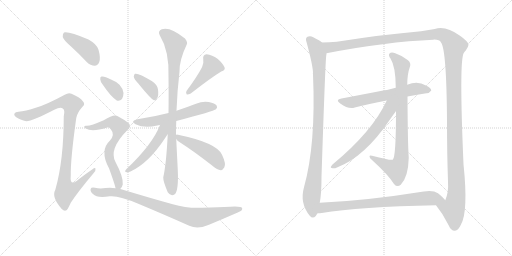
t = 0.00 s
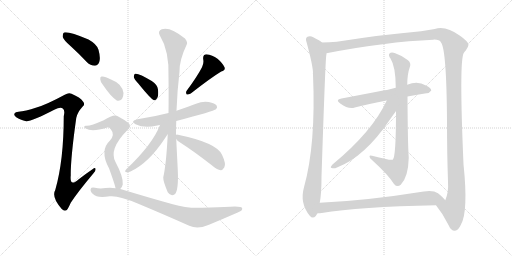
t = 2.79 s
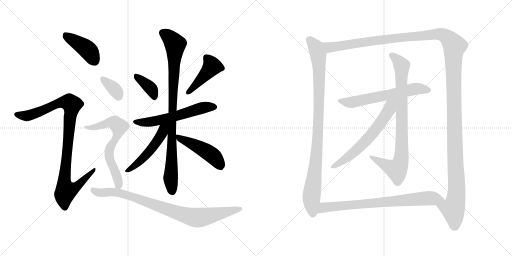
t = 5.58 s
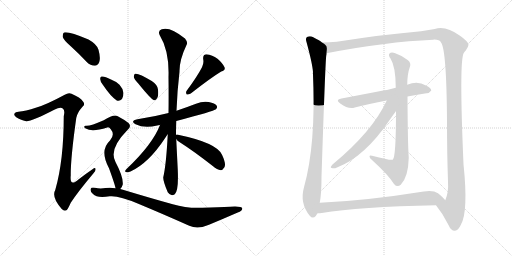
t = 8.36 s
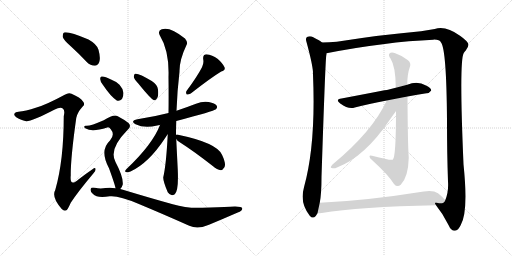
t = 11.15 s
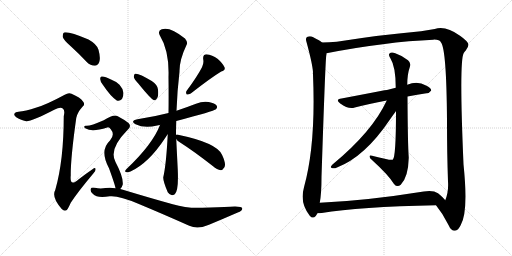
t = 13.94 s

The animated SVG that drew these frames (rendered in a browser with its animation timeline set to each time). Animation: 17 CSS @keyframes rules; one cycle of 13.94 s.

<svg version="1.1" viewBox="0 0 2048 1024" xmlns="http://www.w3.org/2000/svg">
  <g stroke="lightgray" stroke-dasharray="1,1" stroke-width="1" transform="scale(4, 4)">
    <line x1="0" y1="0" x2="256" y2="256"></line>
    <line x1="256" y1="0" x2="0" y2="256"></line>
    <line x1="128" y1="0" x2="128" y2="256"></line>
    <line x1="0" y1="128" x2="256" y2="128"></line>
    <line x1="256" y1="0" x2="512" y2="256"></line>
    <line x1="512" y1="0" x2="256" y2="256"></line>
    <line x1="384" y1="0" x2="384" y2="256"></line>
    <line x1="256" y1="128" x2="512" y2="128"></line>
  </g>
<g transform="scale(1, -1) translate(0, -850)">
   <style type="text/css">
    @keyframes keyframes0 {
      from {
       stroke: black;
       stroke-dashoffset: 418;
       stroke-width: 128;
       }
       58% {
       animation-timing-function: step-end;
       stroke: black;
       stroke-dashoffset: 0;
       stroke-width: 128;
       }
       to {
       stroke: black;
       stroke-width: 1024;
       }
       }
       #make-me-a-hanzi-animation-0 {
         animation: keyframes0 0.590169s both;
         animation-delay: 0.000000s;
         animation-timing-function: linear;
       }
    @keyframes keyframes1 {
      from {
       stroke: black;
       stroke-dashoffset: 977;
       stroke-width: 128;
       }
       76% {
       animation-timing-function: step-end;
       stroke: black;
       stroke-dashoffset: 0;
       stroke-width: 128;
       }
       to {
       stroke: black;
       stroke-width: 1024;
       }
       }
       #make-me-a-hanzi-animation-1 {
         animation: keyframes1 1.045085s both;
         animation-delay: 0.590169s;
         animation-timing-function: linear;
       }
    @keyframes keyframes2 {
      from {
       stroke: black;
       stroke-dashoffset: 374;
       stroke-width: 128;
       }
       55% {
       animation-timing-function: step-end;
       stroke: black;
       stroke-dashoffset: 0;
       stroke-width: 128;
       }
       to {
       stroke: black;
       stroke-width: 1024;
       }
       }
       #make-me-a-hanzi-animation-2 {
         animation: keyframes2 0.554362s both;
         animation-delay: 1.635254s;
         animation-timing-function: linear;
       }
    @keyframes keyframes3 {
      from {
       stroke: black;
       stroke-dashoffset: 440;
       stroke-width: 128;
       }
       59% {
       animation-timing-function: step-end;
       stroke: black;
       stroke-dashoffset: 0;
       stroke-width: 128;
       }
       to {
       stroke: black;
       stroke-width: 1024;
       }
       }
       #make-me-a-hanzi-animation-3 {
         animation: keyframes3 0.608073s both;
         animation-delay: 2.189616s;
         animation-timing-function: linear;
       }
    @keyframes keyframes4 {
      from {
       stroke: black;
       stroke-dashoffset: 577;
       stroke-width: 128;
       }
       65% {
       animation-timing-function: step-end;
       stroke: black;
       stroke-dashoffset: 0;
       stroke-width: 128;
       }
       to {
       stroke: black;
       stroke-width: 1024;
       }
       }
       #make-me-a-hanzi-animation-4 {
         animation: keyframes4 0.719564s both;
         animation-delay: 2.797689s;
         animation-timing-function: linear;
       }
    @keyframes keyframes5 {
      from {
       stroke: black;
       stroke-dashoffset: 914;
       stroke-width: 128;
       }
       75% {
       animation-timing-function: step-end;
       stroke: black;
       stroke-dashoffset: 0;
       stroke-width: 128;
       }
       to {
       stroke: black;
       stroke-width: 1024;
       }
       }
       #make-me-a-hanzi-animation-5 {
         animation: keyframes5 0.993815s both;
         animation-delay: 3.517253s;
         animation-timing-function: linear;
       }
    @keyframes keyframes6 {
      from {
       stroke: black;
       stroke-dashoffset: 503;
       stroke-width: 128;
       }
       62% {
       animation-timing-function: step-end;
       stroke: black;
       stroke-dashoffset: 0;
       stroke-width: 128;
       }
       to {
       stroke: black;
       stroke-width: 1024;
       }
       }
       #make-me-a-hanzi-animation-6 {
         animation: keyframes6 0.659342s both;
         animation-delay: 4.511068s;
         animation-timing-function: linear;
       }
    @keyframes keyframes7 {
      from {
       stroke: black;
       stroke-dashoffset: 473;
       stroke-width: 128;
       }
       61% {
       animation-timing-function: step-end;
       stroke: black;
       stroke-dashoffset: 0;
       stroke-width: 128;
       }
       to {
       stroke: black;
       stroke-width: 1024;
       }
       }
       #make-me-a-hanzi-animation-7 {
         animation: keyframes7 0.634928s both;
         animation-delay: 5.170410s;
         animation-timing-function: linear;
       }
    @keyframes keyframes8 {
      from {
       stroke: black;
       stroke-dashoffset: 352;
       stroke-width: 128;
       }
       53% {
       animation-timing-function: step-end;
       stroke: black;
       stroke-dashoffset: 0;
       stroke-width: 128;
       }
       to {
       stroke: black;
       stroke-width: 1024;
       }
       }
       #make-me-a-hanzi-animation-8 {
         animation: keyframes8 0.536458s both;
         animation-delay: 5.805338s;
         animation-timing-function: linear;
       }
    @keyframes keyframes9 {
      from {
       stroke: black;
       stroke-dashoffset: 658;
       stroke-width: 128;
       }
       68% {
       animation-timing-function: step-end;
       stroke: black;
       stroke-dashoffset: 0;
       stroke-width: 128;
       }
       to {
       stroke: black;
       stroke-width: 1024;
       }
       }
       #make-me-a-hanzi-animation-9 {
         animation: keyframes9 0.785482s both;
         animation-delay: 6.341796s;
         animation-timing-function: linear;
       }
    @keyframes keyframes10 {
      from {
       stroke: black;
       stroke-dashoffset: 868;
       stroke-width: 128;
       }
       74% {
       animation-timing-function: step-end;
       stroke: black;
       stroke-dashoffset: 0;
       stroke-width: 128;
       }
       to {
       stroke: black;
       stroke-width: 1024;
       }
       }
       #make-me-a-hanzi-animation-10 {
         animation: keyframes10 0.956380s both;
         animation-delay: 7.127278s;
         animation-timing-function: linear;
       }
    @keyframes keyframes11 {
      from {
       stroke: black;
       stroke-dashoffset: 969;
       stroke-width: 128;
       }
       76% {
       animation-timing-function: step-end;
       stroke: black;
       stroke-dashoffset: 0;
       stroke-width: 128;
       }
       to {
       stroke: black;
       stroke-width: 1024;
       }
       }
       #make-me-a-hanzi-animation-11 {
         animation: keyframes11 1.038574s both;
         animation-delay: 8.083658s;
         animation-timing-function: linear;
       }
    @keyframes keyframes12 {
      from {
       stroke: black;
       stroke-dashoffset: 1529;
       stroke-width: 128;
       }
       83% {
       animation-timing-function: step-end;
       stroke: black;
       stroke-dashoffset: 0;
       stroke-width: 128;
       }
       to {
       stroke: black;
       stroke-width: 1024;
       }
       }
       #make-me-a-hanzi-animation-12 {
         animation: keyframes12 1.494303s both;
         animation-delay: 9.122232s;
         animation-timing-function: linear;
       }
    @keyframes keyframes13 {
      from {
       stroke: black;
       stroke-dashoffset: 616;
       stroke-width: 128;
       }
       67% {
       animation-timing-function: step-end;
       stroke: black;
       stroke-dashoffset: 0;
       stroke-width: 128;
       }
       to {
       stroke: black;
       stroke-width: 1024;
       }
       }
       #make-me-a-hanzi-animation-13 {
         animation: keyframes13 0.751302s both;
         animation-delay: 10.616535s;
         animation-timing-function: linear;
       }
    @keyframes keyframes14 {
      from {
       stroke: black;
       stroke-dashoffset: 850;
       stroke-width: 128;
       }
       73% {
       animation-timing-function: step-end;
       stroke: black;
       stroke-dashoffset: 0;
       stroke-width: 128;
       }
       to {
       stroke: black;
       stroke-width: 1024;
       }
       }
       #make-me-a-hanzi-animation-14 {
         animation: keyframes14 0.941732s both;
         animation-delay: 11.367837s;
         animation-timing-function: linear;
       }
    @keyframes keyframes15 {
      from {
       stroke: black;
       stroke-dashoffset: 622;
       stroke-width: 128;
       }
       67% {
       animation-timing-function: step-end;
       stroke: black;
       stroke-dashoffset: 0;
       stroke-width: 128;
       }
       to {
       stroke: black;
       stroke-width: 1024;
       }
       }
       #make-me-a-hanzi-animation-15 {
         animation: keyframes15 0.756185s both;
         animation-delay: 12.309569s;
         animation-timing-function: linear;
       }
    @keyframes keyframes16 {
      from {
       stroke: black;
       stroke-dashoffset: 763;
       stroke-width: 128;
       }
       71% {
       animation-timing-function: step-end;
       stroke: black;
       stroke-dashoffset: 0;
       stroke-width: 128;
       }
       to {
       stroke: black;
       stroke-width: 1024;
       }
       }
       #make-me-a-hanzi-animation-16 {
         animation: keyframes16 0.870931s both;
         animation-delay: 13.065754s;
         animation-timing-function: linear;
       }
</style>
<path d="M 283.0 665.0 Q 314.0 637.0 347.0 602.0 Q 362.0 587.0 379.0 587.0 Q 391.0 587.0 397.0 602.0 Q 403.0 618.0 394.0 651.0 Q 388.0 673.0 354.0 692.0 Q 273.0 726.0 256.0 720.0 Q 250.0 716.0 251.0 702.0 Q 255.0 689.0 283.0 665.0 Z" fill="lightgray"></path> 
<path d="M 146.0 420.0 Q 100.0 405.0 74.0 403.0 Q 61.0 403.0 58.0 396.0 Q 54.0 389.0 65.0 381.0 Q 87.0 368.0 101.0 366.0 Q 119.0 360.0 217.0 411.0 Q 242.0 424.0 251.0 416.0 Q 261.0 410.0 255.0 385.0 Q 255.0 208.0 221.0 90.0 Q 205.0 62.0 247.0 14.0 Q 257.0 4.0 266.0 9.0 Q 273.0 16.0 283.0 39.0 Q 311.0 82.0 374.0 157.0 Q 384.0 167.0 382.0 175.0 Q 381.0 182.0 370.0 173.0 Q 342.0 154.0 315.0 133.0 Q 278.0 100.0 283.0 148.0 Q 282.0 214.0 305.0 378.0 Q 309.0 400.0 330.0 423.0 Q 342.0 433.0 332.0 444.0 Q 322.0 460.0 286.0 475.0 Q 274.0 481.0 259.0 471.0 Q 187.0 432.0 146.0 420.0 Z" fill="lightgray"></path> 
<path d="M 554.0 515.0 Q 605.0 452.0 616.0 449.0 Q 623.0 448.0 629.0 458.0 Q 635.0 468.0 632.0 492.0 Q 631.0 510.0 607.0 526.0 Q 553.0 559.0 540.0 555.0 Q 536.0 554.0 535.0 543.0 Q 536.0 534.0 554.0 515.0 Z" fill="lightgray"></path> 
<path d="M 808.0 581.0 Q 789.0 544.0 746.0 486.0 Q 742.0 479.0 747.0 472.0 Q 754.0 471.0 763.0 476.0 Q 845.0 540.0 885.0 564.0 Q 903.0 570.0 898.0 581.0 Q 891.0 597.0 870.0 615.0 Q 849.0 631.0 826.0 633.0 Q 810.0 632.0 813.0 612.0 Q 816.0 597.0 808.0 581.0 Z" fill="lightgray"></path> 
<path d="M 705.0 366.0 Q 855.0 405.0 864.0 413.0 Q 871.0 420.0 867.0 427.0 Q 860.0 437.0 835.0 442.0 Q 810.0 446.0 784.0 435.0 Q 745.0 420.0 706.0 407.0 L 674.0 398.0 Q 616.0 383.0 550.0 373.0 Q 519.0 367.0 542.0 353.0 Q 578.0 335.0 629.0 348.0 Q 632.0 349.0 640.0 350.0 L 705.0 366.0 Z" fill="lightgray"></path> 
<path d="M 704.0 310.0 Q 704.0 340.0 705.0 366.0 L 706.0 407.0 Q 709.0 488.0 718.0 563.0 Q 717.0 609.0 746.0 670.0 Q 753.0 680.0 740.0 696.0 Q 680.0 745.0 647.0 733.0 Q 631.0 727.0 638.0 711.0 Q 678.0 645.0 674.0 542.0 Q 675.0 463.0 674.0 398.0 L 671.0 313.0 Q 665.0 192.0 653.0 141.0 Q 652.0 126.0 671.0 81.0 Q 683.0 63.0 699.0 73.0 Q 715.0 86.0 711.0 172.0 Q 705.0 292.0 705.0 294.0 L 704.0 310.0 Z" fill="lightgray"></path> 
<path d="M 640.0 350.0 Q 610.0 272.0 506.0 174.0 Q 496.0 164.0 504.0 162.0 Q 511.0 159.0 522.0 164.0 Q 594.0 197.0 660.0 297.0 Q 666.0 307.0 671.0 313.0 C 709.0 363.0 658.0 394.0 640.0 350.0 Z" fill="lightgray"></path> 
<path d="M 705.0 294.0 Q 708.0 288.0 716.0 283.0 Q 777.0 244.0 851.0 186.0 Q 869.0 171.0 883.0 169.0 Q 890.0 169.0 897.0 180.0 Q 906.0 193.0 888.0 231.0 Q 867.0 279.0 712.0 311.0 Q 706.0 314.0 704.0 310.0 C 695.0 308.0 695.0 308.0 705.0 294.0 Z" fill="lightgray"></path> 
<path d="M 412.0 510.0 Q 442.0 465.0 467.0 448.0 Q 479.0 444.0 488.0 454.0 Q 494.0 464.0 494.0 478.0 Q 491.0 497.0 478.0 511.0 Q 465.0 524.0 444.0 532.0 Q 416.0 547.0 406.0 544.0 Q 400.0 543.0 401.0 533.0 Q 401.0 523.0 412.0 510.0 Z" fill="lightgray"></path> 
<path d="M 481.0 94.0 Q 488.0 100.0 491.0 112.0 Q 494.0 142.0 462.0 202.0 Q 434.0 253.0 509.0 329.0 Q 528.0 344.0 514.0 358.0 Q 498.0 371.0 471.0 385.0 Q 456.0 395.0 415.0 369.0 Q 360.0 345.0 345.0 347.0 Q 339.0 348.0 337.0 344.0 Q 336.0 340.0 343.0 336.0 Q 368.0 321.0 429.0 340.0 Q 436.0 343.0 443.0 333.0 Q 461.0 312.0 440.0 288.0 Q 397.0 248.0 436.0 177.0 Q 461.0 108.0 462.0 97.0 C 467.0 75.0 467.0 75.0 481.0 94.0 Z" fill="lightgray"></path> 
<path d="M 462.0 97.0 Q 443.0 101.0 422.0 98.0 Q 400.0 94.0 380.0 99.0 Q 365.0 102.0 363.0 95.0 Q 359.0 85.0 372.0 74.0 Q 388.0 56.0 439.0 65.0 Q 475.0 69.0 553.0 35.0 Q 647.0 -4.0 757.0 -53.0 Q 791.0 -69.0 836.0 -49.0 Q 896.0 -24.0 951.0 0.0 Q 970.0 7.0 969.0 16.0 Q 968.0 26.0 921.0 23.0 Q 876.0 22.0 809.0 19.0 Q 748.0 16.0 691.0 33.0 Q 604.0 57.0 495.0 90.0 Q 488.0 93.0 481.0 94.0 L 462.0 97.0 Z" fill="lightgray"></path> 
<path d="M 1288.0 680.5 Q 1281.0 687.5 1253.0 701.5 Q 1241.0 707.5 1228.0 702.5 Q 1221.0 696.5 1226.0 682.5 Q 1250.0 594.5 1252.0 561.5 Q 1251.0 557.5 1252.0 552.5 Q 1264.0 272.5 1216.0 101.5 Q 1198.0 37.5 1239.0 -12.5 Q 1251.0 -27.5 1263.0 -13.5 Q 1267.0 -7.5 1270.0 -2.5 L 1279.0 39.5 Q 1286.0 76.5 1286.0 142.5 Q 1301.0 599.5 1305.0 628.5 Q 1306.0 632.5 1306.0 637.5 C 1309.0 666.5 1309.0 666.5 1288.0 680.5 Z" fill="lightgray"></path> 
<path d="M 1744.0 29.5 Q 1772.0 -4.5 1794.0 -49.5 Q 1804.0 -73.5 1820.0 -72.5 Q 1833.0 -71.5 1843.0 -49.5 Q 1874.0 1.5 1854.0 193.5 Q 1836.0 607.5 1855.0 638.5 Q 1858.0 644.5 1863.0 648.5 Q 1873.0 661.5 1874.0 671.5 Q 1873.0 684.5 1840.0 707.5 Q 1782.0 749.5 1739.0 734.5 Q 1718.0 731.5 1684.0 725.5 Q 1531.0 712.5 1347.0 683.5 Q 1316.0 680.5 1288.0 680.5 C 1258.0 679.5 1277.0 631.5 1306.0 637.5 Q 1543.0 683.5 1733.0 691.5 Q 1758.0 692.5 1764.0 680.5 Q 1786.0 653.5 1788.0 368.5 Q 1788.0 236.5 1792.0 124.5 Q 1795.0 81.5 1781.0 49.5 C 1773.0 20.5 1726.0 53.5 1744.0 29.5 Z" fill="lightgray"></path> 
<path d="M 1630.0 464.5 Q 1670.0 471.5 1706.0 477.5 Q 1716.0 476.5 1725.0 488.5 Q 1725.0 498.5 1704.0 508.5 Q 1670.0 527.5 1629.0 511.5 L 1583.0 499.5 Q 1567.0 496.5 1552.0 491.5 Q 1545.0 491.5 1366.0 456.5 Q 1339.0 452.5 1361.0 436.5 Q 1394.0 412.5 1419.0 420.5 Q 1474.0 435.5 1547.0 448.5 L 1630.0 464.5 Z" fill="lightgray"></path> 
<path d="M 1584.0 406.5 Q 1584.0 220.5 1571.0 211.5 Q 1564.0 207.5 1488.0 227.5 Q 1478.0 230.5 1478.0 224.5 Q 1478.0 217.5 1488.0 210.5 Q 1554.0 150.5 1576.0 114.5 Q 1589.0 98.5 1603.0 111.5 Q 1633.0 141.5 1635.0 219.5 Q 1631.0 273.5 1630.0 464.5 L 1629.0 511.5 Q 1629.0 553.5 1639.0 581.5 Q 1646.0 597.5 1632.0 609.5 Q 1608.0 628.5 1581.0 637.5 Q 1565.0 643.5 1558.0 636.5 Q 1552.0 630.5 1562.0 616.5 Q 1583.0 583.5 1583.0 499.5 L 1584.0 406.5 Z" fill="lightgray"></path> 
<path d="M 1547.0 448.5 Q 1490.0 324.5 1330.0 192.5 Q 1318.0 179.5 1327.0 178.5 Q 1336.0 174.5 1348.0 180.5 Q 1459.0 223.5 1557.0 368.5 Q 1576.0 395.5 1584.0 406.5 C 1624.0 462.5 1569.0 495.5 1547.0 448.5 Z" fill="lightgray"></path> 
<path d="M 1270.0 -2.5 Q 1279.0 -2.5 1287.0 -1.5 Q 1435.0 23.5 1744.0 29.5 C 1774.0 30.5 1798.0 30.5 1781.0 49.5 Q 1774.0 59.5 1752.0 77.5 Q 1733.0 90.5 1695.0 84.5 Q 1464.0 47.5 1279.0 39.5 C 1249.0 38.5 1240.0 -4.5 1270.0 -2.5 Z" fill="lightgray"></path> 
      <clipPath id="make-me-a-hanzi-clip-0">
      <path d="M 283.0 665.0 Q 314.0 637.0 347.0 602.0 Q 362.0 587.0 379.0 587.0 Q 391.0 587.0 397.0 602.0 Q 403.0 618.0 394.0 651.0 Q 388.0 673.0 354.0 692.0 Q 273.0 726.0 256.0 720.0 Q 250.0 716.0 251.0 702.0 Q 255.0 689.0 283.0 665.0 Z" fill="lightgray"></path>
      </clipPath>
      <path clip-path="url(#make-me-a-hanzi-clip-0)" d="M 260.0 713.0 L 352.0 650.0 L 378.0 607.0 " fill="none" id="make-me-a-hanzi-animation-0" stroke-dasharray="290 580" stroke-linecap="round"></path>

      <clipPath id="make-me-a-hanzi-clip-1">
      <path d="M 146.0 420.0 Q 100.0 405.0 74.0 403.0 Q 61.0 403.0 58.0 396.0 Q 54.0 389.0 65.0 381.0 Q 87.0 368.0 101.0 366.0 Q 119.0 360.0 217.0 411.0 Q 242.0 424.0 251.0 416.0 Q 261.0 410.0 255.0 385.0 Q 255.0 208.0 221.0 90.0 Q 205.0 62.0 247.0 14.0 Q 257.0 4.0 266.0 9.0 Q 273.0 16.0 283.0 39.0 Q 311.0 82.0 374.0 157.0 Q 384.0 167.0 382.0 175.0 Q 381.0 182.0 370.0 173.0 Q 342.0 154.0 315.0 133.0 Q 278.0 100.0 283.0 148.0 Q 282.0 214.0 305.0 378.0 Q 309.0 400.0 330.0 423.0 Q 342.0 433.0 332.0 444.0 Q 322.0 460.0 286.0 475.0 Q 274.0 481.0 259.0 471.0 Q 187.0 432.0 146.0 420.0 Z" fill="lightgray"></path>
      </clipPath>
      <path clip-path="url(#make-me-a-hanzi-clip-1)" d="M 67.0 392.0 L 115.0 388.0 L 242.0 440.0 L 279.0 439.0 L 287.0 425.0 L 258.0 145.0 L 257.0 116.0 L 265.0 87.0 L 298.0 97.0 L 376.0 171.0 " fill="none" id="make-me-a-hanzi-animation-1" stroke-dasharray="849 1698" stroke-linecap="round"></path>

      <clipPath id="make-me-a-hanzi-clip-2">
      <path d="M 554.0 515.0 Q 605.0 452.0 616.0 449.0 Q 623.0 448.0 629.0 458.0 Q 635.0 468.0 632.0 492.0 Q 631.0 510.0 607.0 526.0 Q 553.0 559.0 540.0 555.0 Q 536.0 554.0 535.0 543.0 Q 536.0 534.0 554.0 515.0 Z" fill="lightgray"></path>
      </clipPath>
      <path clip-path="url(#make-me-a-hanzi-clip-2)" d="M 544.0 546.0 L 605.0 495.0 L 619.0 459.0 " fill="none" id="make-me-a-hanzi-animation-2" stroke-dasharray="246 492" stroke-linecap="round"></path>

      <clipPath id="make-me-a-hanzi-clip-3">
      <path d="M 808.0 581.0 Q 789.0 544.0 746.0 486.0 Q 742.0 479.0 747.0 472.0 Q 754.0 471.0 763.0 476.0 Q 845.0 540.0 885.0 564.0 Q 903.0 570.0 898.0 581.0 Q 891.0 597.0 870.0 615.0 Q 849.0 631.0 826.0 633.0 Q 810.0 632.0 813.0 612.0 Q 816.0 597.0 808.0 581.0 Z" fill="lightgray"></path>
      </clipPath>
      <path clip-path="url(#make-me-a-hanzi-clip-3)" d="M 826.0 618.0 L 848.0 585.0 L 779.0 504.0 L 750.0 479.0 " fill="none" id="make-me-a-hanzi-animation-3" stroke-dasharray="312 624" stroke-linecap="round"></path>

      <clipPath id="make-me-a-hanzi-clip-4">
      <path d="M 705.0 366.0 Q 855.0 405.0 864.0 413.0 Q 871.0 420.0 867.0 427.0 Q 860.0 437.0 835.0 442.0 Q 810.0 446.0 784.0 435.0 Q 745.0 420.0 706.0 407.0 L 674.0 398.0 Q 616.0 383.0 550.0 373.0 Q 519.0 367.0 542.0 353.0 Q 578.0 335.0 629.0 348.0 Q 632.0 349.0 640.0 350.0 L 705.0 366.0 Z" fill="lightgray"></path>
      </clipPath>
      <path clip-path="url(#make-me-a-hanzi-clip-4)" d="M 544.0 364.0 L 617.0 364.0 L 714.0 386.0 L 818.0 421.0 L 857.0 422.0 " fill="none" id="make-me-a-hanzi-animation-4" stroke-dasharray="449 898" stroke-linecap="round"></path>

      <clipPath id="make-me-a-hanzi-clip-5">
      <path d="M 704.0 310.0 Q 704.0 340.0 705.0 366.0 L 706.0 407.0 Q 709.0 488.0 718.0 563.0 Q 717.0 609.0 746.0 670.0 Q 753.0 680.0 740.0 696.0 Q 680.0 745.0 647.0 733.0 Q 631.0 727.0 638.0 711.0 Q 678.0 645.0 674.0 542.0 Q 675.0 463.0 674.0 398.0 L 671.0 313.0 Q 665.0 192.0 653.0 141.0 Q 652.0 126.0 671.0 81.0 Q 683.0 63.0 699.0 73.0 Q 715.0 86.0 711.0 172.0 Q 705.0 292.0 705.0 294.0 L 704.0 310.0 Z" fill="lightgray"></path>
      </clipPath>
      <path clip-path="url(#make-me-a-hanzi-clip-5)" d="M 650.0 719.0 L 669.0 709.0 L 701.0 673.0 L 686.0 301.0 L 688.0 185.0 L 683.0 132.0 L 689.0 86.0 " fill="none" id="make-me-a-hanzi-animation-5" stroke-dasharray="786 1572" stroke-linecap="round"></path>

      <clipPath id="make-me-a-hanzi-clip-6">
      <path d="M 640.0 350.0 Q 610.0 272.0 506.0 174.0 Q 496.0 164.0 504.0 162.0 Q 511.0 159.0 522.0 164.0 Q 594.0 197.0 660.0 297.0 Q 666.0 307.0 671.0 313.0 C 709.0 363.0 658.0 394.0 640.0 350.0 Z" fill="lightgray"></path>
      </clipPath>
      <path clip-path="url(#make-me-a-hanzi-clip-6)" d="M 669.0 351.0 L 597.0 243.0 L 545.0 191.0 L 509.0 167.0 " fill="none" id="make-me-a-hanzi-animation-6" stroke-dasharray="375 750" stroke-linecap="round"></path>

      <clipPath id="make-me-a-hanzi-clip-7">
      <path d="M 705.0 294.0 Q 708.0 288.0 716.0 283.0 Q 777.0 244.0 851.0 186.0 Q 869.0 171.0 883.0 169.0 Q 890.0 169.0 897.0 180.0 Q 906.0 193.0 888.0 231.0 Q 867.0 279.0 712.0 311.0 Q 706.0 314.0 704.0 310.0 C 695.0 308.0 695.0 308.0 705.0 294.0 Z" fill="lightgray"></path>
      </clipPath>
      <path clip-path="url(#make-me-a-hanzi-clip-7)" d="M 709.0 306.0 L 840.0 235.0 L 859.0 220.0 L 882.0 183.0 " fill="none" id="make-me-a-hanzi-animation-7" stroke-dasharray="345 690" stroke-linecap="round"></path>

      <clipPath id="make-me-a-hanzi-clip-8">
      <path d="M 412.0 510.0 Q 442.0 465.0 467.0 448.0 Q 479.0 444.0 488.0 454.0 Q 494.0 464.0 494.0 478.0 Q 491.0 497.0 478.0 511.0 Q 465.0 524.0 444.0 532.0 Q 416.0 547.0 406.0 544.0 Q 400.0 543.0 401.0 533.0 Q 401.0 523.0 412.0 510.0 Z" fill="lightgray"></path>
      </clipPath>
      <path clip-path="url(#make-me-a-hanzi-clip-8)" d="M 410.0 535.0 L 461.0 490.0 L 473.0 465.0 " fill="none" id="make-me-a-hanzi-animation-8" stroke-dasharray="224 448" stroke-linecap="round"></path>

      <clipPath id="make-me-a-hanzi-clip-9">
      <path d="M 481.0 94.0 Q 488.0 100.0 491.0 112.0 Q 494.0 142.0 462.0 202.0 Q 434.0 253.0 509.0 329.0 Q 528.0 344.0 514.0 358.0 Q 498.0 371.0 471.0 385.0 Q 456.0 395.0 415.0 369.0 Q 360.0 345.0 345.0 347.0 Q 339.0 348.0 337.0 344.0 Q 336.0 340.0 343.0 336.0 Q 368.0 321.0 429.0 340.0 Q 436.0 343.0 443.0 333.0 Q 461.0 312.0 440.0 288.0 Q 397.0 248.0 436.0 177.0 Q 461.0 108.0 462.0 97.0 C 467.0 75.0 467.0 75.0 481.0 94.0 Z" fill="lightgray"></path>
      </clipPath>
      <path clip-path="url(#make-me-a-hanzi-clip-9)" d="M 342.0 342.0 L 383.0 342.0 L 433.0 360.0 L 459.0 358.0 L 473.0 347.0 L 472.0 316.0 L 446.0 272.0 L 435.0 239.0 L 439.0 211.0 L 475.0 117.0 L 467.0 101.0 " fill="none" id="make-me-a-hanzi-animation-9" stroke-dasharray="530 1060" stroke-linecap="round"></path>

      <clipPath id="make-me-a-hanzi-clip-10">
      <path d="M 462.0 97.0 Q 443.0 101.0 422.0 98.0 Q 400.0 94.0 380.0 99.0 Q 365.0 102.0 363.0 95.0 Q 359.0 85.0 372.0 74.0 Q 388.0 56.0 439.0 65.0 Q 475.0 69.0 553.0 35.0 Q 647.0 -4.0 757.0 -53.0 Q 791.0 -69.0 836.0 -49.0 Q 896.0 -24.0 951.0 0.0 Q 970.0 7.0 969.0 16.0 Q 968.0 26.0 921.0 23.0 Q 876.0 22.0 809.0 19.0 Q 748.0 16.0 691.0 33.0 Q 604.0 57.0 495.0 90.0 Q 488.0 93.0 481.0 94.0 L 462.0 97.0 Z" fill="lightgray"></path>
      </clipPath>
      <path clip-path="url(#make-me-a-hanzi-clip-10)" d="M 372.0 90.0 L 391.0 80.0 L 464.0 81.0 L 499.0 73.0 L 683.0 7.0 L 777.0 -20.0 L 814.0 -18.0 L 962.0 14.0 " fill="none" id="make-me-a-hanzi-animation-10" stroke-dasharray="740 1480" stroke-linecap="round"></path>

      <clipPath id="make-me-a-hanzi-clip-11">
      <path d="M 1288.0 680.5 Q 1281.0 687.5 1253.0 701.5 Q 1241.0 707.5 1228.0 702.5 Q 1221.0 696.5 1226.0 682.5 Q 1250.0 594.5 1252.0 561.5 Q 1251.0 557.5 1252.0 552.5 Q 1264.0 272.5 1216.0 101.5 Q 1198.0 37.5 1239.0 -12.5 Q 1251.0 -27.5 1263.0 -13.5 Q 1267.0 -7.5 1270.0 -2.5 L 1279.0 39.5 Q 1286.0 76.5 1286.0 142.5 Q 1301.0 599.5 1305.0 628.5 Q 1306.0 632.5 1306.0 637.5 C 1309.0 666.5 1309.0 666.5 1288.0 680.5 Z" fill="lightgray"></path>
      </clipPath>
      <path clip-path="url(#make-me-a-hanzi-clip-11)" d="M 1236.0 693.5 L 1261.0 665.5 L 1273.0 631.5 L 1277.0 549.5 L 1268.0 240.5 L 1246.0 61.5 L 1251.0 -6.5 " fill="none" id="make-me-a-hanzi-animation-11" stroke-dasharray="841 1682" stroke-linecap="round"></path>

      <clipPath id="make-me-a-hanzi-clip-12">
      <path d="M 1744.0 29.5 Q 1772.0 -4.5 1794.0 -49.5 Q 1804.0 -73.5 1820.0 -72.5 Q 1833.0 -71.5 1843.0 -49.5 Q 1874.0 1.5 1854.0 193.5 Q 1836.0 607.5 1855.0 638.5 Q 1858.0 644.5 1863.0 648.5 Q 1873.0 661.5 1874.0 671.5 Q 1873.0 684.5 1840.0 707.5 Q 1782.0 749.5 1739.0 734.5 Q 1718.0 731.5 1684.0 725.5 Q 1531.0 712.5 1347.0 683.5 Q 1316.0 680.5 1288.0 680.5 C 1258.0 679.5 1277.0 631.5 1306.0 637.5 Q 1543.0 683.5 1733.0 691.5 Q 1758.0 692.5 1764.0 680.5 Q 1786.0 653.5 1788.0 368.5 Q 1788.0 236.5 1792.0 124.5 Q 1795.0 81.5 1781.0 49.5 C 1773.0 20.5 1726.0 53.5 1744.0 29.5 Z" fill="lightgray"></path>
      </clipPath>
      <path clip-path="url(#make-me-a-hanzi-clip-12)" d="M 1295.0 675.5 L 1318.0 660.5 L 1548.0 694.5 L 1751.0 714.5 L 1779.0 707.5 L 1810.0 679.5 L 1817.0 664.5 L 1815.0 436.5 L 1827.0 114.5 L 1824.0 60.5 L 1812.0 14.5 L 1818.0 -55.5 " fill="none" id="make-me-a-hanzi-animation-12" stroke-dasharray="1401 2802" stroke-linecap="round"></path>

      <clipPath id="make-me-a-hanzi-clip-13">
      <path d="M 1630.0 464.5 Q 1670.0 471.5 1706.0 477.5 Q 1716.0 476.5 1725.0 488.5 Q 1725.0 498.5 1704.0 508.5 Q 1670.0 527.5 1629.0 511.5 L 1583.0 499.5 Q 1567.0 496.5 1552.0 491.5 Q 1545.0 491.5 1366.0 456.5 Q 1339.0 452.5 1361.0 436.5 Q 1394.0 412.5 1419.0 420.5 Q 1474.0 435.5 1547.0 448.5 L 1630.0 464.5 Z" fill="lightgray"></path>
      </clipPath>
      <path clip-path="url(#make-me-a-hanzi-clip-13)" d="M 1361.0 447.5 L 1402.0 440.5 L 1656.0 494.5 L 1715.0 489.5 " fill="none" id="make-me-a-hanzi-animation-13" stroke-dasharray="488 976" stroke-linecap="round"></path>

      <clipPath id="make-me-a-hanzi-clip-14">
      <path d="M 1584.0 406.5 Q 1584.0 220.5 1571.0 211.5 Q 1564.0 207.5 1488.0 227.5 Q 1478.0 230.5 1478.0 224.5 Q 1478.0 217.5 1488.0 210.5 Q 1554.0 150.5 1576.0 114.5 Q 1589.0 98.5 1603.0 111.5 Q 1633.0 141.5 1635.0 219.5 Q 1631.0 273.5 1630.0 464.5 L 1629.0 511.5 Q 1629.0 553.5 1639.0 581.5 Q 1646.0 597.5 1632.0 609.5 Q 1608.0 628.5 1581.0 637.5 Q 1565.0 643.5 1558.0 636.5 Q 1552.0 630.5 1562.0 616.5 Q 1583.0 583.5 1583.0 499.5 L 1584.0 406.5 Z" fill="lightgray"></path>
      </clipPath>
      <path clip-path="url(#make-me-a-hanzi-clip-14)" d="M 1566.0 630.5 L 1591.0 609.5 L 1607.0 584.5 L 1605.0 211.5 L 1587.0 171.5 L 1484.0 222.5 " fill="none" id="make-me-a-hanzi-animation-14" stroke-dasharray="722 1444" stroke-linecap="round"></path>

      <clipPath id="make-me-a-hanzi-clip-15">
      <path d="M 1547.0 448.5 Q 1490.0 324.5 1330.0 192.5 Q 1318.0 179.5 1327.0 178.5 Q 1336.0 174.5 1348.0 180.5 Q 1459.0 223.5 1557.0 368.5 Q 1576.0 395.5 1584.0 406.5 C 1624.0 462.5 1569.0 495.5 1547.0 448.5 Z" fill="lightgray"></path>
      </clipPath>
      <path clip-path="url(#make-me-a-hanzi-clip-15)" d="M 1578.0 449.5 L 1533.0 373.5 L 1469.0 292.5 L 1404.0 231.5 L 1333.0 184.5 " fill="none" id="make-me-a-hanzi-animation-15" stroke-dasharray="494 988" stroke-linecap="round"></path>

      <clipPath id="make-me-a-hanzi-clip-16">
      <path d="M 1270.0 -2.5 Q 1279.0 -2.5 1287.0 -1.5 Q 1435.0 23.5 1744.0 29.5 C 1774.0 30.5 1798.0 30.5 1781.0 49.5 Q 1774.0 59.5 1752.0 77.5 Q 1733.0 90.5 1695.0 84.5 Q 1464.0 47.5 1279.0 39.5 C 1249.0 38.5 1240.0 -4.5 1270.0 -2.5 Z" fill="lightgray"></path>
      </clipPath>
      <path clip-path="url(#make-me-a-hanzi-clip-16)" d="M 1274.0 3.5 L 1295.0 20.5 L 1329.0 24.5 L 1707.0 57.5 L 1773.0 49.5 " fill="none" id="make-me-a-hanzi-animation-16" stroke-dasharray="635 1270" stroke-linecap="round"></path>

</g>
</svg>
